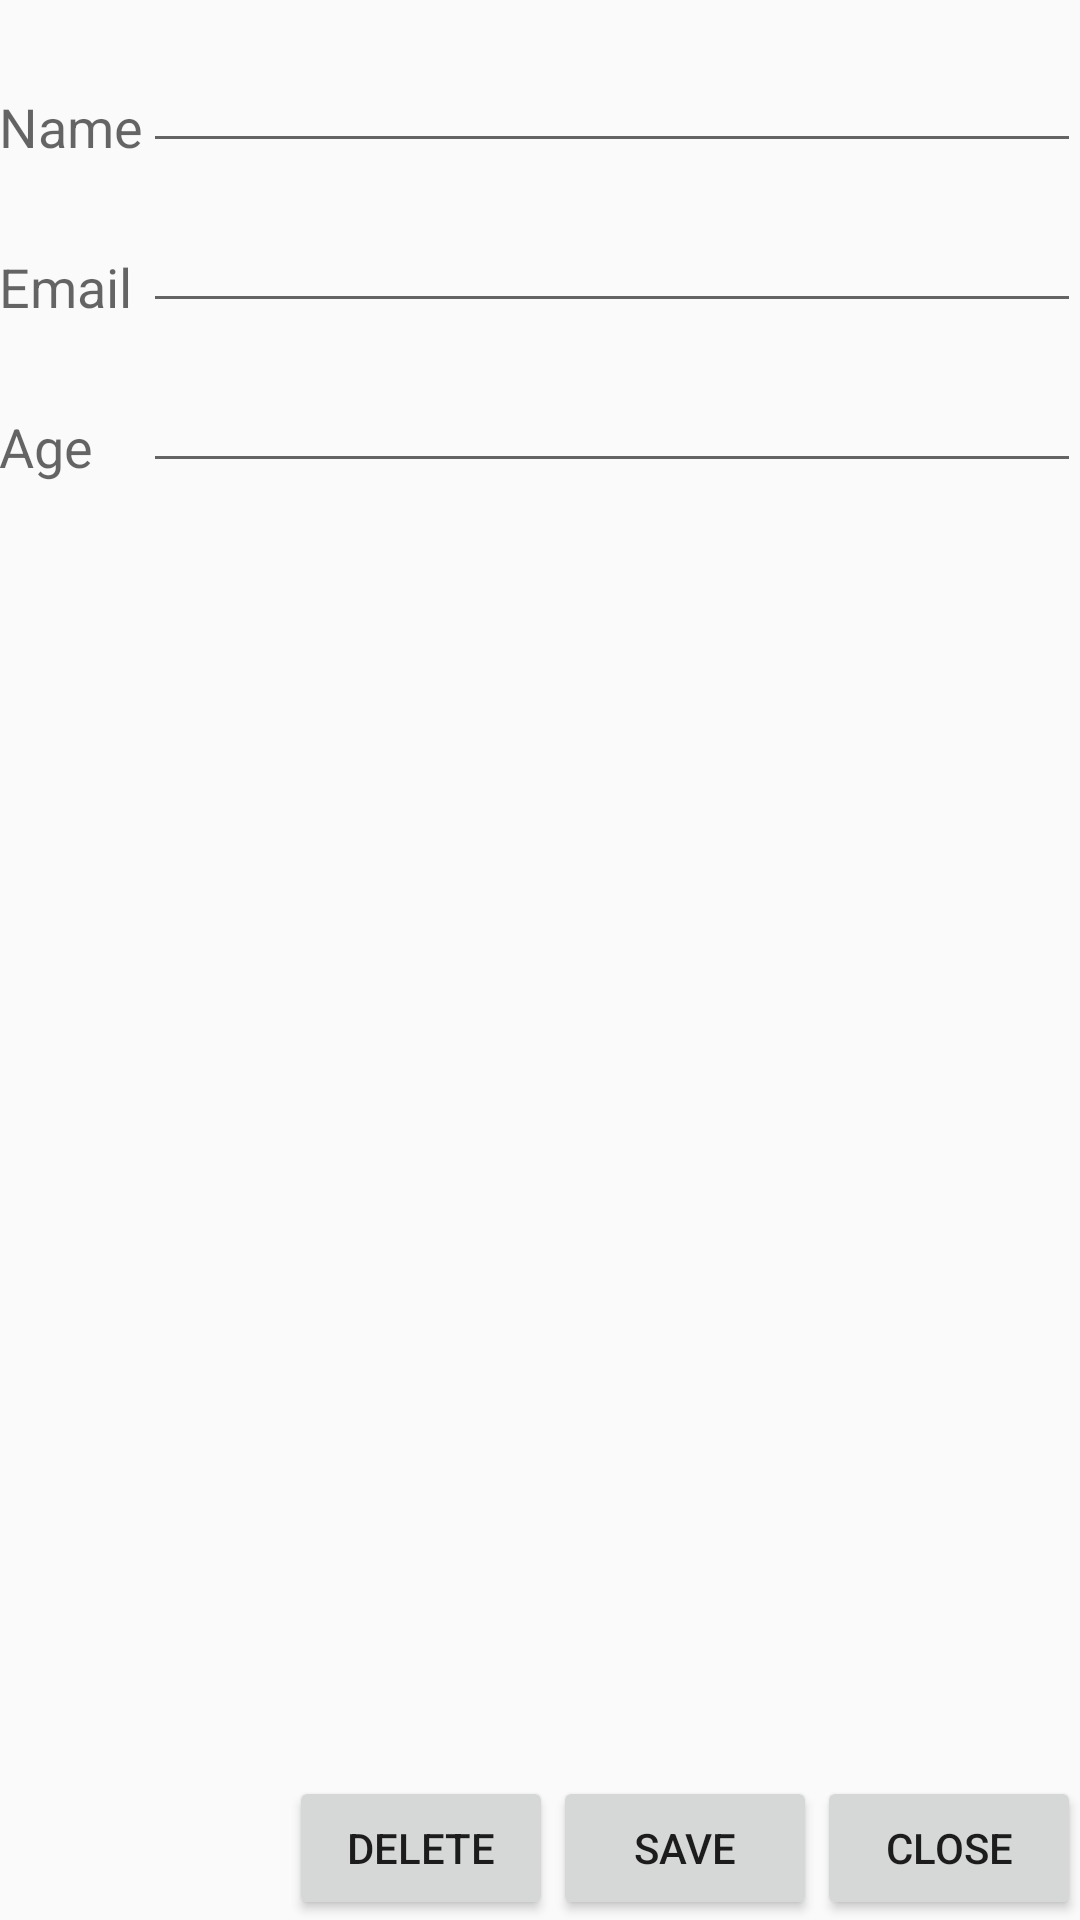

Layout XML and referenced resources for this Android screen:
<!-- AndroidManifest.xml: application theme AppTheme -->
<!-- res/layout/activity_patient_details.xml -->
<?xml version="1.0" encoding="utf-8"?>
<RelativeLayout xmlns:android="http://schemas.android.com/apk/res/android"
    xmlns:tools="http://schemas.android.com/tools"
    android:layout_width="match_parent"
    android:layout_height="match_parent"
    android:paddingLeft="@dimen/activity_horizontal_margin"
    android:paddingRight="@dimen/activity_horizontal_margin"
    android:paddingTop="@dimen/activity_vertical_margin"
    android:paddingBottom="@dimen/activity_vertical_margin"
    tools:context="com.tivra.mh.mhtracker_proto.PatientDetails$PlaceholderFragment">

    <TextView
        android:layout_width="wrap_content"
        android:layout_height="wrap_content"
        android:textAppearance="?android:attr/textAppearanceMedium"
        android:text="Name"
        android:id="@+id/textView"
        android:layout_alignParentTop="true"
        android:layout_alignParentLeft="true"
        android:layout_alignParentStart="true"
        android:layout_marginTop="30dp" />

    <TextView
        android:layout_width="wrap_content"
        android:layout_height="wrap_content"
        android:textAppearance="?android:attr/textAppearanceMedium"
        android:text="Email"
        android:id="@+id/textView2"
        android:layout_below="@+id/textView"
        android:layout_alignParentLeft="true"
        android:layout_alignParentStart="true"
        android:layout_marginTop="29dp" />

    <TextView
        android:layout_width="wrap_content"
        android:layout_height="wrap_content"
        android:textAppearance="?android:attr/textAppearanceMedium"
        android:text="Age"
        android:id="@+id/textView3"
        android:layout_below="@+id/textView2"
        android:layout_alignParentLeft="true"
        android:layout_alignParentStart="true"
        android:layout_marginTop="29dp" />

    <EditText
        android:layout_width="wrap_content"
        android:layout_height="wrap_content"
        android:inputType="textPersonName"
        android:ems="10"
        android:id="@+id/editTextName"
        android:layout_above="@+id/textView2"
        android:layout_toRightOf="@+id/textView"
        android:layout_alignParentRight="true"
        android:layout_alignParentEnd="true" />

    <EditText
        android:layout_width="wrap_content"
        android:layout_height="wrap_content"
        android:inputType="textEmailAddress"
        android:ems="10"
        android:id="@+id/editTextEmail"
        android:layout_above="@+id/textView3"
        android:layout_toRightOf="@+id/textView"
        android:layout_alignRight="@+id/editTextName"
        android:layout_alignEnd="@+id/editTextName" />

    <EditText
        android:layout_width="wrap_content"
        android:layout_height="wrap_content"
        android:inputType="number"
        android:ems="10"
        android:id="@+id/editTextAge"
        android:layout_alignBottom="@+id/textView3"
        android:layout_alignLeft="@+id/editTextEmail"
        android:layout_alignStart="@+id/editTextEmail"
        android:layout_alignRight="@+id/editTextEmail"
        android:layout_alignEnd="@+id/editTextEmail" />

    <Button
        android:layout_width="wrap_content"
        android:layout_height="wrap_content"
        android:text="Save"
        android:id="@+id/btnSave"
        android:layout_alignParentBottom="true"
        android:layout_toLeftOf="@+id/btnClose" />

    <Button
        android:layout_width="wrap_content"
        android:layout_height="wrap_content"
        android:text="Close"
        android:id="@+id/btnClose"
        android:layout_alignParentBottom="true"
        android:layout_alignParentRight="true"
        android:layout_alignParentEnd="true" />

    <Button
        android:layout_width="wrap_content"
        android:layout_height="wrap_content"
        android:text="Delete"
        android:id="@+id/btnDelete"
        android:layout_alignTop="@+id/btnSave"
        android:layout_toLeftOf="@+id/btnSave" />

</RelativeLayout>
<!-- resources referenced by this layout -->
<resources>
  <style name="AppTheme" parent="Theme.AppCompat.Light.DarkActionBar">
          
          <item name="colorPrimary">@color/colorPrimary</item>
          <item name="colorPrimaryDark">@color/colorPrimaryDark</item>
          <item name="colorAccent">@color/colorAccent</item>
      </style>
  <!-- not gathered from this repository: default colours our renderer supplied (Android Studio template values) -->
  <color name="colorPrimary">#FF6200EE</color>
  <color name="colorPrimaryDark">#FF3700B3</color>
  <color name="colorAccent">#FF03DAC5</color>
</resources>
